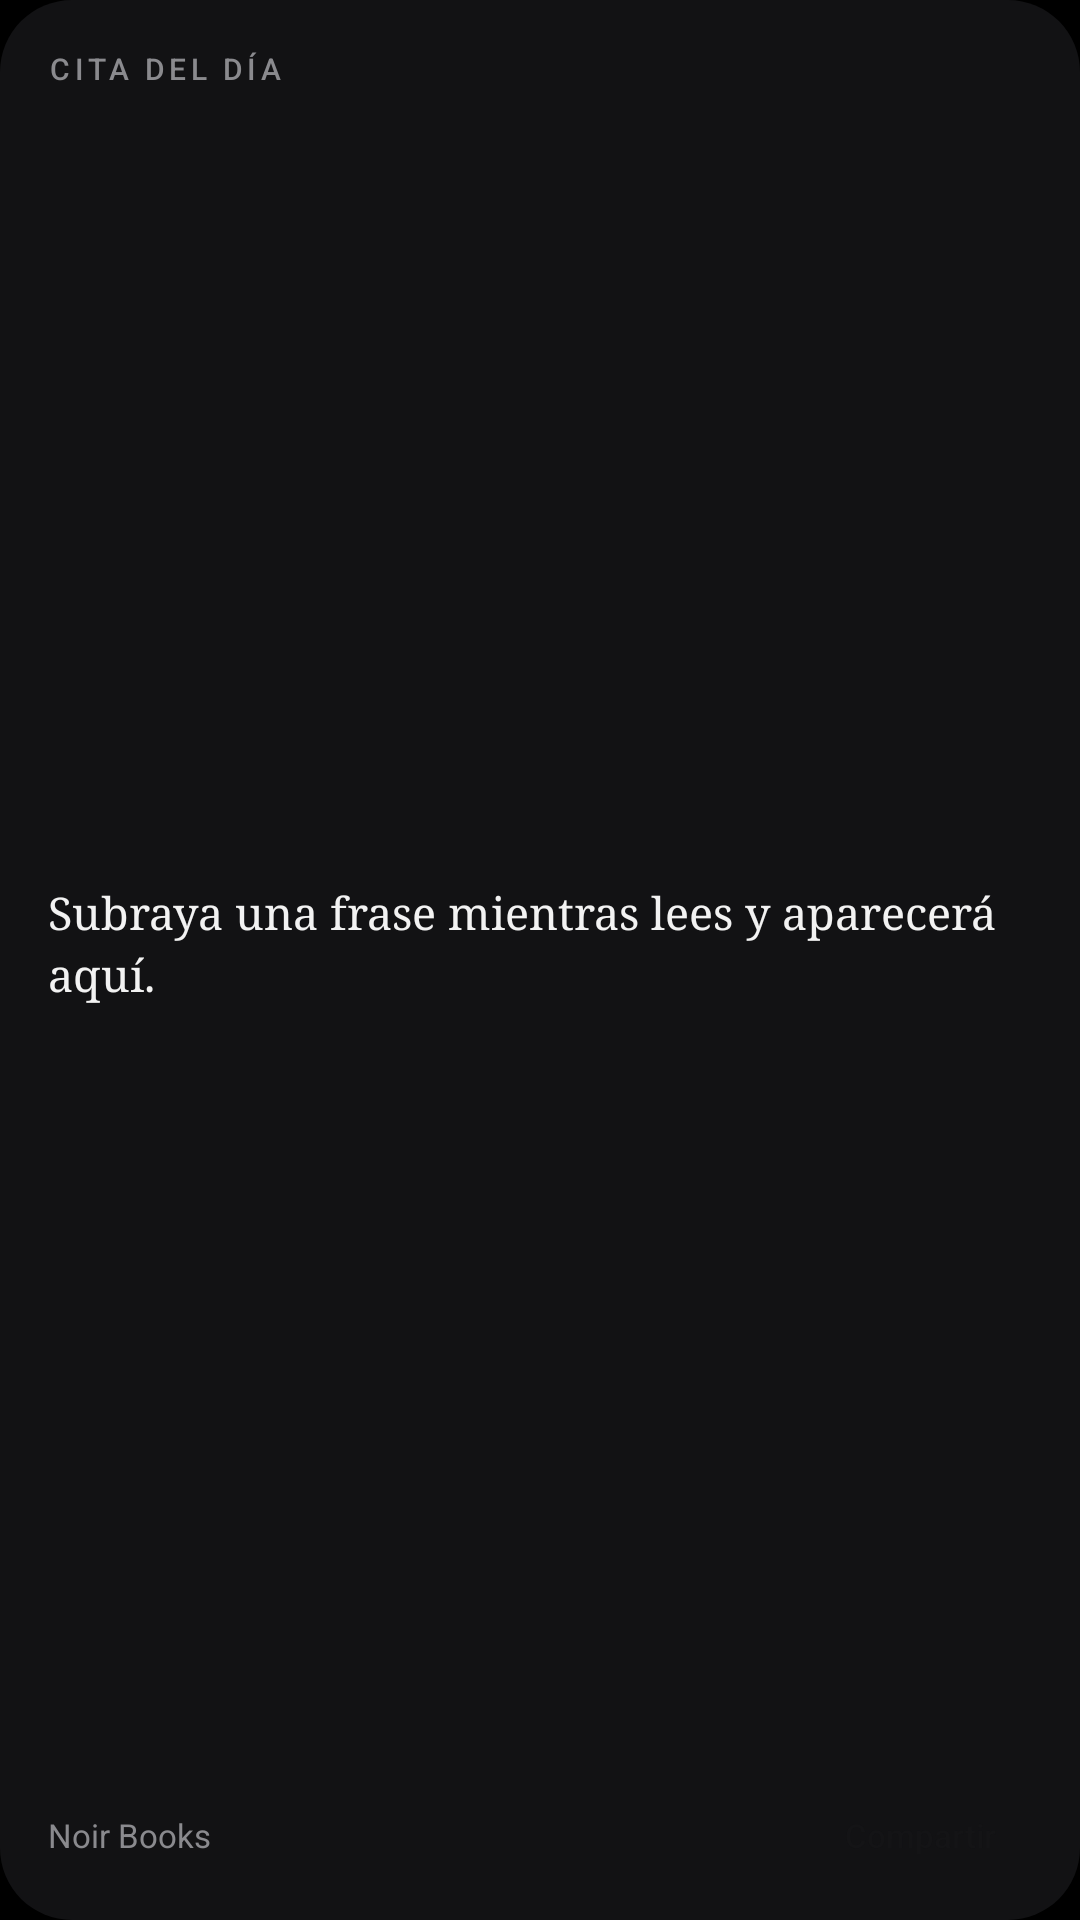

Reconstruct the res/layout file that produces this screen, plus the resources it refers to.
<!-- AndroidManifest.xml: application theme Theme.NoirBooks -->
<!-- res/layout/widget_quote.xml -->
<?xml version="1.0" encoding="utf-8"?>
<LinearLayout xmlns:android="http://schemas.android.com/apk/res/android"
    android:id="@+id/widget_root"
    android:layout_width="match_parent"
    android:layout_height="match_parent"
    android:background="@drawable/widget_bg"
    android:gravity="center_vertical"
    android:orientation="vertical"
    android:padding="16dp">

    <TextView
        android:layout_width="wrap_content"
        android:layout_height="wrap_content"
        android:fontFamily="sans-serif-medium"
        android:letterSpacing="0.15"
        android:text="CITA DEL DÍA"
        android:textColor="#8A8A8E"
        android:textSize="10sp" />

    <TextView
        android:id="@+id/widget_quote"
        android:layout_width="match_parent"
        android:layout_height="0dp"
        android:layout_marginTop="6dp"
        android:layout_weight="1"
        android:ellipsize="end"
        android:fontFamily="serif"
        android:gravity="center_vertical"
        android:lineSpacingMultiplier="1.15"
        android:text="Subraya una frase mientras lees y aparecerá aquí."
        android:textColor="#F2F2F2"
        android:textSize="15sp" />

    <LinearLayout
        android:layout_width="match_parent"
        android:layout_height="wrap_content"
        android:layout_marginTop="6dp"
        android:gravity="center_vertical"
        android:orientation="horizontal">

        <TextView
            android:id="@+id/widget_source"
            android:layout_width="0dp"
            android:layout_height="wrap_content"
            android:layout_weight="1"
            android:ellipsize="end"
            android:maxLines="1"
            android:text="Noir Books"
            android:textColor="#8A8A8E"
            android:textSize="11sp" />

        <TextView
            android:id="@+id/widget_share"
            android:layout_width="wrap_content"
            android:layout_height="wrap_content"
            android:layout_marginStart="10dp"
            android:background="@drawable/widget_pill"
            android:fontFamily="sans-serif-medium"
            android:paddingStart="12dp"
            android:paddingTop="5dp"
            android:paddingEnd="12dp"
            android:paddingBottom="5dp"
            android:text="Compartir"
            android:textColor="#141416"
            android:textSize="11sp" />
    </LinearLayout>
</LinearLayout>
<!-- resources referenced by this layout -->
<resources>
  <!-- drawable widget_bg (drawable) -->
  <?xml version="1.0" encoding="utf-8"?>
  <shape xmlns:android="http://schemas.android.com/apk/res/android" android:shape="rectangle">
      <solid android:color="#F0141416" />
      <corners android:radius="24dp" />
  </shape>
  <style name="Theme.NoirBooks" parent="android:Theme.Material.NoActionBar">
          <item name="android:windowBackground">@android:color/black</item>
          <item name="android:statusBarColor">@android:color/black</item>
          <item name="android:navigationBarColor">@android:color/black</item>
      </style>
</resources>
